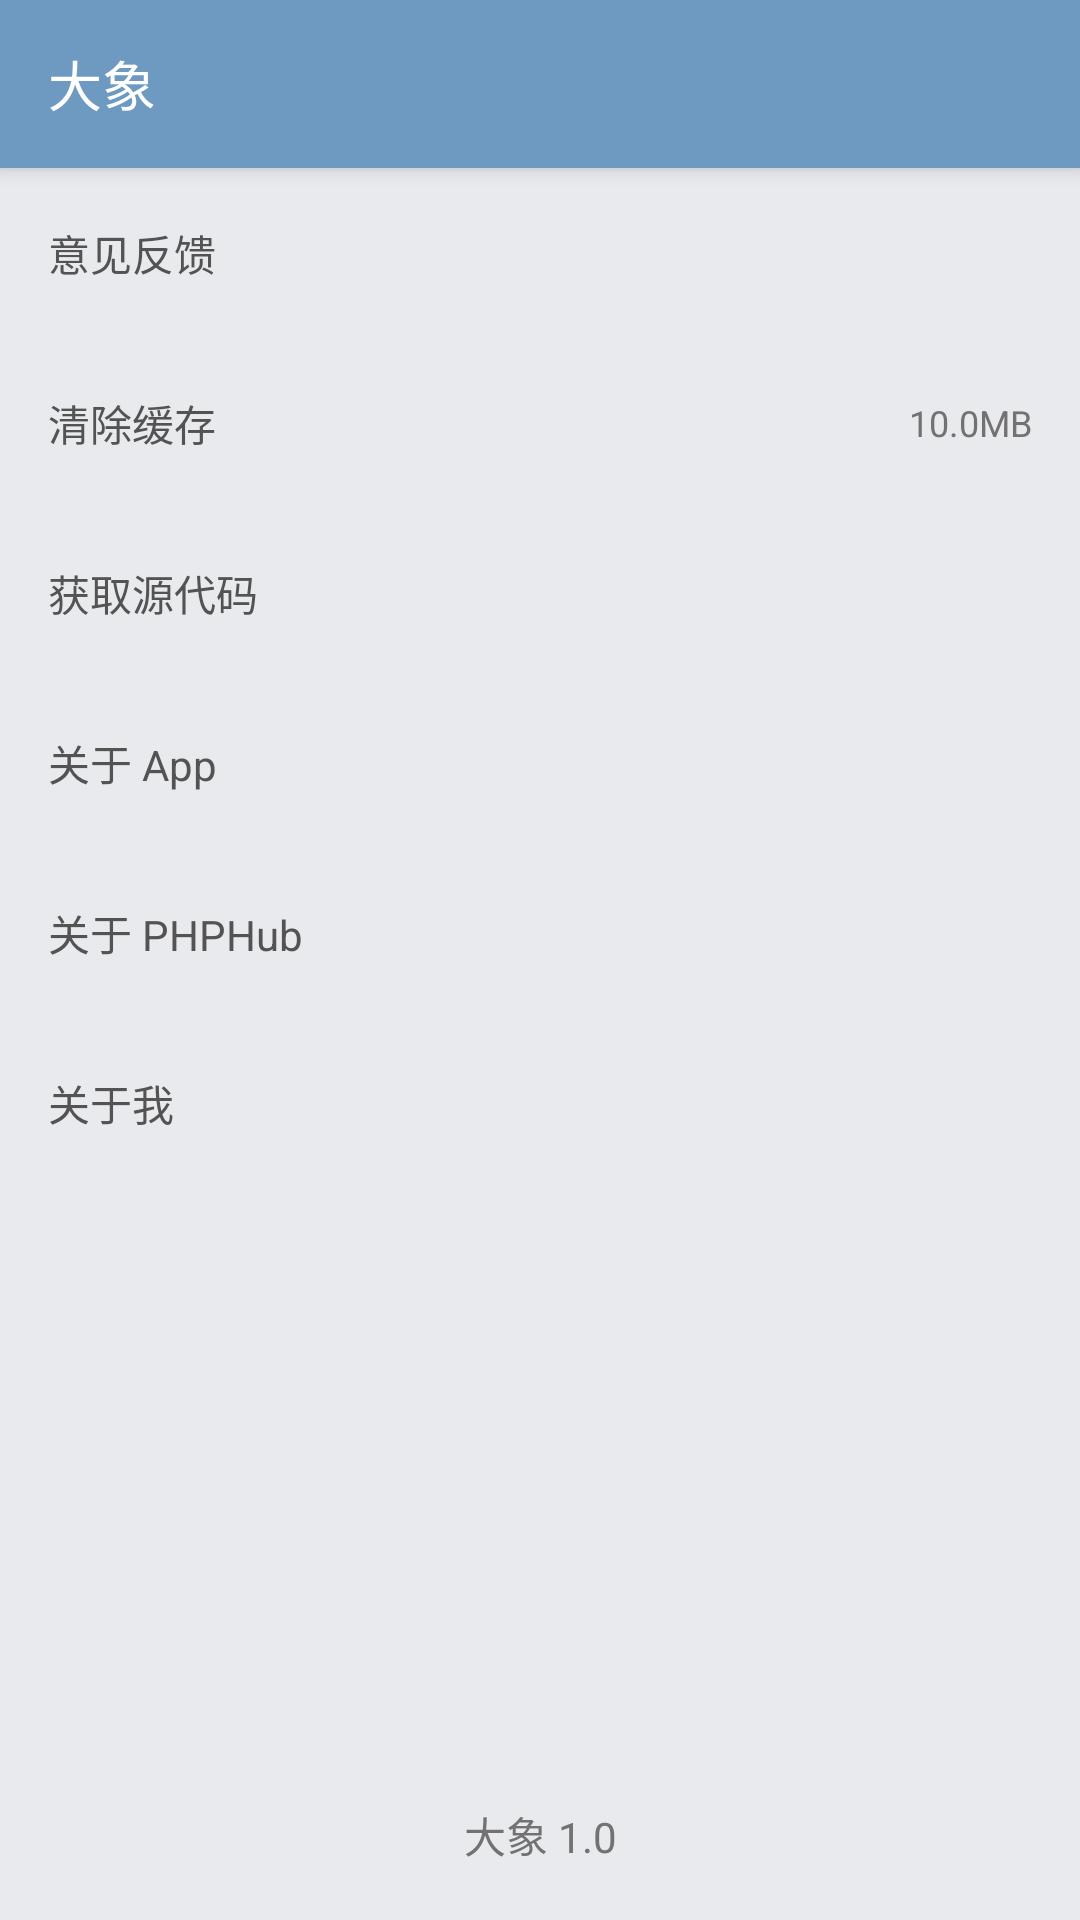

This screen was rendered from an Android layout file. Write that file and the resources it references.
<!-- AndroidManifest.xml: activity theme Custom_Theme -->
<!-- res/layout/activity_setting.xml -->
<?xml version="1.0" encoding="utf-8"?>
<LinearLayout xmlns:android="http://schemas.android.com/apk/res/android"
    xmlns:tools="http://schemas.android.com/tools"
    android:orientation="vertical" android:layout_width="match_parent"
    android:layout_height="match_parent"
    android:background="@color/colorPrimary"
    android:fitsSystemWindows="true">

    <include layout="@layout/common_toolbar" />

    <LinearLayout
        android:layout_width="match_parent"
        android:layout_height="match_parent"
        android:orientation="vertical"
        android:background="@color/main_bg">

        <TextView
            android:id="@+id/feedback_tv"
            android:layout_width="match_parent"
            android:layout_height="wrap_content"
            android:orientation="horizontal"
            android:paddingLeft="@dimen/space_16"
            android:paddingRight="@dimen/space_16"
            android:paddingTop="@dimen/space_18"
            android:paddingBottom="@dimen/space_18"
            android:gravity="center_vertical"
            android:background="@drawable/item_bg_line"
            android:text="意见反馈"
            android:textColor="@color/text_common"
            android:textSize="@dimen/textSize_14" />

        <LinearLayout
            android:id="@+id/clear_cache_ll"
            android:layout_width="match_parent"
            android:layout_height="wrap_content"
            android:orientation="horizontal"
            android:paddingLeft="@dimen/space_16"
            android:paddingRight="@dimen/space_16"
            android:paddingTop="@dimen/space_18"
            android:paddingBottom="@dimen/space_18"
            android:gravity="center_vertical"
            android:background="@drawable/item_bg_line">

            <TextView
                android:layout_width="wrap_content"
                android:layout_height="wrap_content"
                android:layout_marginRight="@dimen/space_8"
                android:text="清除缓存"
                android:textColor="@color/text_common"
                android:textSize="@dimen/textSize_14"/>

            <TextView
                android:id="@+id/cache_size_tv"
                android:layout_width="match_parent"
                android:layout_height="wrap_content"
                android:gravity="right"
                android:text="10.0MB"
                android:textColor="@color/text_content"
                android:textSize="@dimen/textSize_12"
                android:visibility="visible"
                tools:visibility="visible"/>

        </LinearLayout>

        <TextView
            android:id="@+id/get_open_source_tv"
            android:layout_width="match_parent"
            android:layout_height="wrap_content"
            android:orientation="horizontal"
            android:paddingLeft="@dimen/space_16"
            android:paddingRight="@dimen/space_16"
            android:paddingTop="@dimen/space_18"
            android:paddingBottom="@dimen/space_18"
            android:gravity="center_vertical"
            android:background="@drawable/item_bg_line"
            android:text="获取源代码"
            android:textColor="@color/text_common"
            android:textSize="@dimen/textSize_14" />

        <TextView
            android:id="@+id/about_app_tv"
            android:layout_width="match_parent"
            android:layout_height="wrap_content"
            android:orientation="horizontal"
            android:paddingLeft="@dimen/space_16"
            android:paddingRight="@dimen/space_16"
            android:paddingTop="@dimen/space_18"
            android:paddingBottom="@dimen/space_18"
            android:gravity="center_vertical"
            android:background="@drawable/item_bg_line"
            android:text="关于 App"
            android:textColor="@color/text_common"
            android:textSize="@dimen/textSize_14" />

        <TextView
            android:id="@+id/about_phphub_tv"
            android:layout_width="match_parent"
            android:layout_height="wrap_content"
            android:orientation="horizontal"
            android:paddingLeft="@dimen/space_16"
            android:paddingRight="@dimen/space_16"
            android:paddingTop="@dimen/space_18"
            android:paddingBottom="@dimen/space_18"
            android:gravity="center_vertical"
            android:background="@drawable/item_bg_line"
            android:text="关于 PHPHub"
            android:textColor="@color/text_common"
            android:textSize="@dimen/textSize_14" />

        <TextView
            android:id="@+id/about_me_tv"
            android:layout_width="match_parent"
            android:layout_height="wrap_content"
            android:orientation="horizontal"
            android:paddingLeft="@dimen/space_16"
            android:paddingRight="@dimen/space_16"
            android:paddingTop="@dimen/space_18"
            android:paddingBottom="@dimen/space_18"
            android:text="关于我"
            android:textColor="@color/text_common"
            android:textSize="@dimen/textSize_14"
            android:gravity="center_vertical"
            android:background="@drawable/item_bg_line" />

        <Space
            android:layout_width="match_parent"
            android:layout_height="0dp"
            android:layout_weight="1"/>

        <TextView
            android:id="@+id/version_tv"
            android:layout_width="match_parent"
            android:layout_height="wrap_content"
            android:paddingLeft="@dimen/space_16"
            android:paddingRight="@dimen/space_16"
            android:paddingTop="@dimen/space_18"
            android:paddingBottom="@dimen/space_18"
            android:gravity="center_horizontal"
            android:layout_gravity="bottom"
            android:text="大象 1.0"
            android:textColor="@color/text_content"
            android:textSize="@dimen/textSize_14"/>

    </LinearLayout>

</LinearLayout>
<!-- res/layout/common_toolbar.xml (included above) -->
<?xml version="1.0" encoding="utf-8"?>
<android.support.v7.widget.Toolbar xmlns:android="http://schemas.android.com/apk/res/android"
    xmlns:app="http://schemas.android.com/apk/res-auto"
    xmlns:tools="http://schemas.android.com/tools"
    android:orientation="vertical"
    android:layout_width="match_parent"
    android:layout_height="?attr/actionBarSize"
    android:background="?attr/elephantTheme"
    android:theme="@style/Custom.Theme.ToolBar"
    android:elevation="@dimen/space_4"
    app:title="@string/app_name"
    app:titleTextColor="?attr/elephantToolbarText"
    app:titleTextAppearance="@style/toolbar_textAppearance"
    app:popupTheme="@style/Theme.ToolBar.Base"
    app:contentInsetStartWithNavigation="0dp"
    app:navigationIcon="?attr/navBackIcon"
    android:id="@+id/toolBar"
    tools:targetApi="lollipop">

    <RelativeLayout
        android:id="@+id/user_info_rl"
        android:layout_width="wrap_content"
        android:layout_height="wrap_content"
        android:orientation="horizontal"
        android:visibility="gone"
        tools:visibility="visible">

        <com.jun.elephant.ui.widget.MySimpleDraweeView
            android:id="@+id/user_img_iv"
            android:layout_width="@dimen/space_35"
            android:layout_height="@dimen/space_35"
            app:roundAsCircle="true"
            app:backgroundImage="@color/main_bg"
            android:layout_centerVertical="true"/>

        <LinearLayout
            android:layout_width="match_parent"
            android:layout_height="match_parent"
            android:layout_toRightOf="@id/user_img_iv"
            android:paddingLeft="@dimen/space_8"
            android:orientation="vertical"
            android:gravity="center_vertical">

            <TextView
                android:id="@+id/user_name_tv"
                android:layout_width="wrap_content"
                android:layout_height="wrap_content"
                android:gravity="center_vertical"
                tools:text="G军仔"
                android:textSize="@dimen/textSize_14"
                android:textColor="?attr/elephantToolbarText"/>

            <TextView
                android:id="@+id/user_desc_tv"
                android:layout_width="wrap_content"
                android:layout_height="wrap_content"
                android:gravity="bottom"
                tools:text="一个热爱分享的 Android 小伙伴个热爱分享的 Android 小伙伴"
                android:textSize="@dimen/textSize_11"
                android:textColor="?attr/elephantToolbarText"
                android:ellipsize="end"
                android:maxLines="1"
                android:visibility="gone"/>

        </LinearLayout>

    </RelativeLayout>

</android.support.v7.widget.Toolbar>
<!-- resources referenced by this layout -->
<resources>
  <color name="colorPrimary">#6E9AC1</color>
  <color name="main_bg">#E9EAED</color>
  <color name="text_common">#535353</color>
  <color name="text_content">#727272</color>
  <dimen name="space_16">16dp</dimen>
  <dimen name="space_18">18dp</dimen>
  <dimen name="space_35">35dp</dimen>
  <dimen name="space_4">4dp</dimen>
  <dimen name="space_8">8dp</dimen>
  <dimen name="textSize_11">11sp</dimen>
  <dimen name="textSize_12">12sp</dimen>
  <dimen name="textSize_14">14sp</dimen>
  <string name="app_name">大象</string>
  <style name="Custom.Theme.ToolBar" parent="Theme.AppCompat.Light.NoActionBar">
          <item name="android:actionOverflowButtonStyle">@style/ActionButton.Overflow</item>
      </style>
  <style name="Theme.ToolBar.Base" parent="Theme.AppCompat.Light.NoActionBar">
          <item name="android:textSize">@dimen/textSize_16</item>
          <item name="android:textColorPrimary">@color/text_common</item>
          <item name="android:buttonStyleInset">@color/text_white</item>
      </style>
  <style name="toolbar_textAppearance" parent="TextAppearance.AppCompat.Widget.ActionBar.Title.Inverse">
          <item name="android:textSize">@dimen/textSize_18</item>
          <item name="android:textColor">@android:color/white</item>
      </style>
  <style name="Custom_Theme" parent="AppTheme">
          <item name="android:windowTranslucentStatus">false</item>
          <item name="android:windowTranslucentNavigation">false</item>
          
      </style>
  <style name="ActionButton.Overflow" parent="android:style/Widget.Holo.Light.ActionButton.Overflow">
          <item name="android:src">?attr/overFlowIcon</item>
          <item name="android:color">@android:color/white</item>
      </style>
  <dimen name="textSize_16">16sp</dimen>
  <color name="text_white">#fff</color>
  <dimen name="textSize_18">18sp</dimen>
  <style name="AppTheme" parent="BlueTheme">
          
          
          
          
      </style>
  <style name="BlueTheme" parent="Theme.AppCompat.Light.NoActionBar">
          
          <item name="colorPrimary">@color/colorPrimary</item>
          <item name="colorPrimaryDark">?attr/elephantStatus</item>
          <item name="colorAccent">@color/colorAccent</item>
  
          <item name="elephantBackground">@color/colorPrimary</item>
          <item name="elephantToolbarText">@color/theme_blue_toolbar_text</item>
          <item name="elephantBadge">@color/theme_blue_badge</item>
          <item name="elephantStatus">@color/theme_blue_status</item>
          <item name="elephantTextCommonColor">@color/theme_blue_text_common</item>
          <item name="elephantTextContentColor">@color/theme_blue_text_content</item>
          <item name="elephantTheme">@color/theme_blue_theme</item>
          <item name="elephantFloatBtn">@color/theme_blue_float_btn</item>
  
          <item name="navIcon">@mipmap/ic_actionbar_menu</item>
          <item name="navBackIcon">@mipmap/ic_action_return</item>
          <item name="overFlowIcon">@mipmap/ic_actionbar_menu_more</item>
          <item name="menuSearch">@mipmap/ic_actionbar_search</item>
          <item name="menuNotice">@mipmap/ic_actionbar_notice</item>
          <item name="menuShare">@mipmap/ic_action_share</item>
          <item name="menuSend">@mipmap/ic_send_white</item>
  
      </style>
  <color name="colorAccent">#6E9AC1</color>
  <color name="theme_blue_toolbar_text">#fff</color>
  <color name="theme_blue_badge">#6E9AC1</color>
  <color name="theme_blue_status">#6E9AC1</color>
  <color name="theme_blue_text_common">#535353</color>
  <color name="theme_blue_text_content">#727272</color>
  <color name="theme_blue_theme">#6E9AC1</color>
  <color name="theme_blue_float_btn">#6E9AC1</color>
</resources>
